The GitHub repository taiyou-sun/SEM-study contains a labelled image folder "data" with 2 categories: anomaly, normal. Examples follow, each with its label.

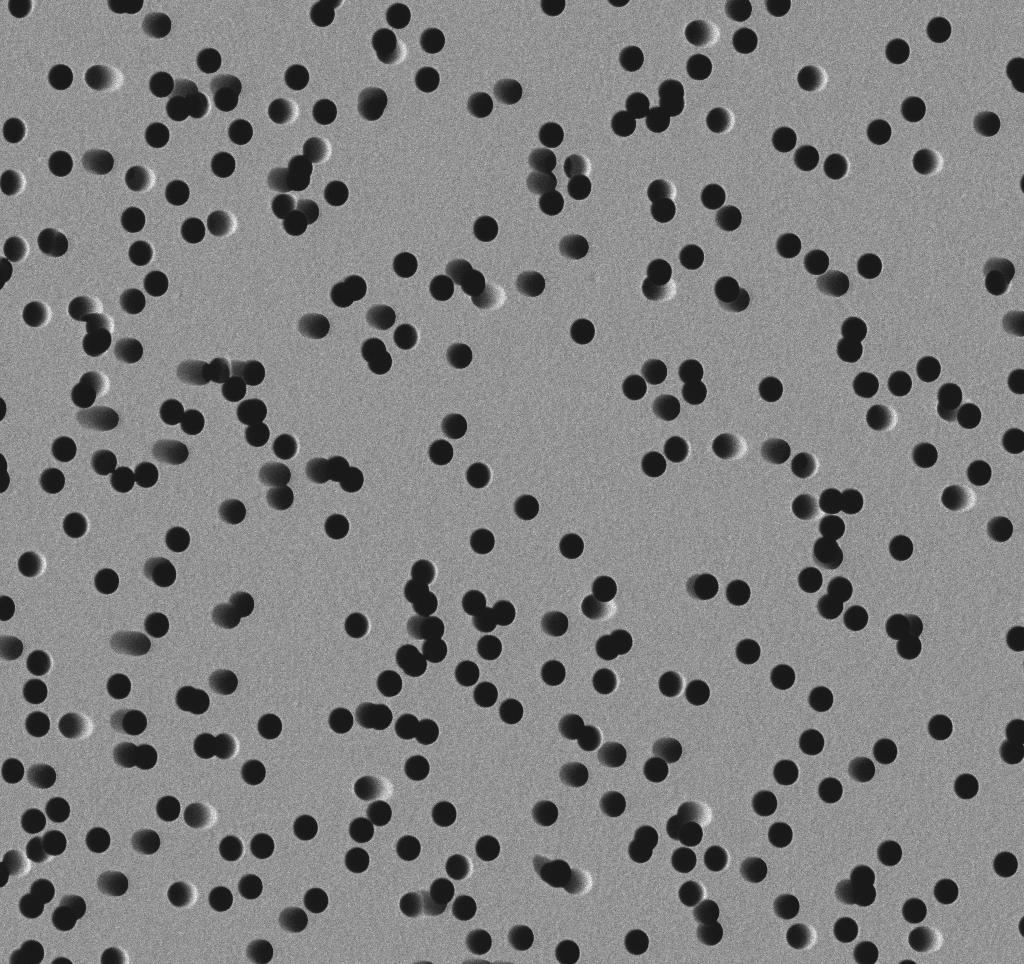
Label: normal

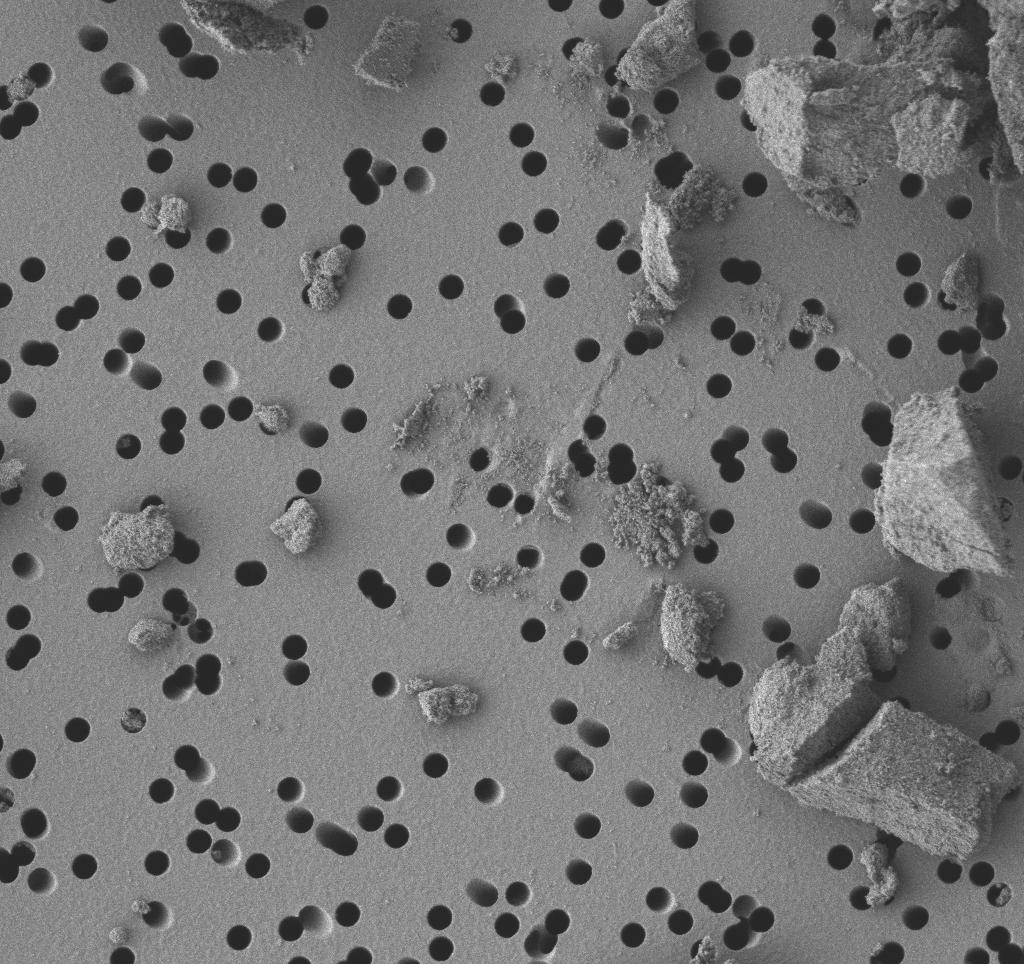
Label: anomaly

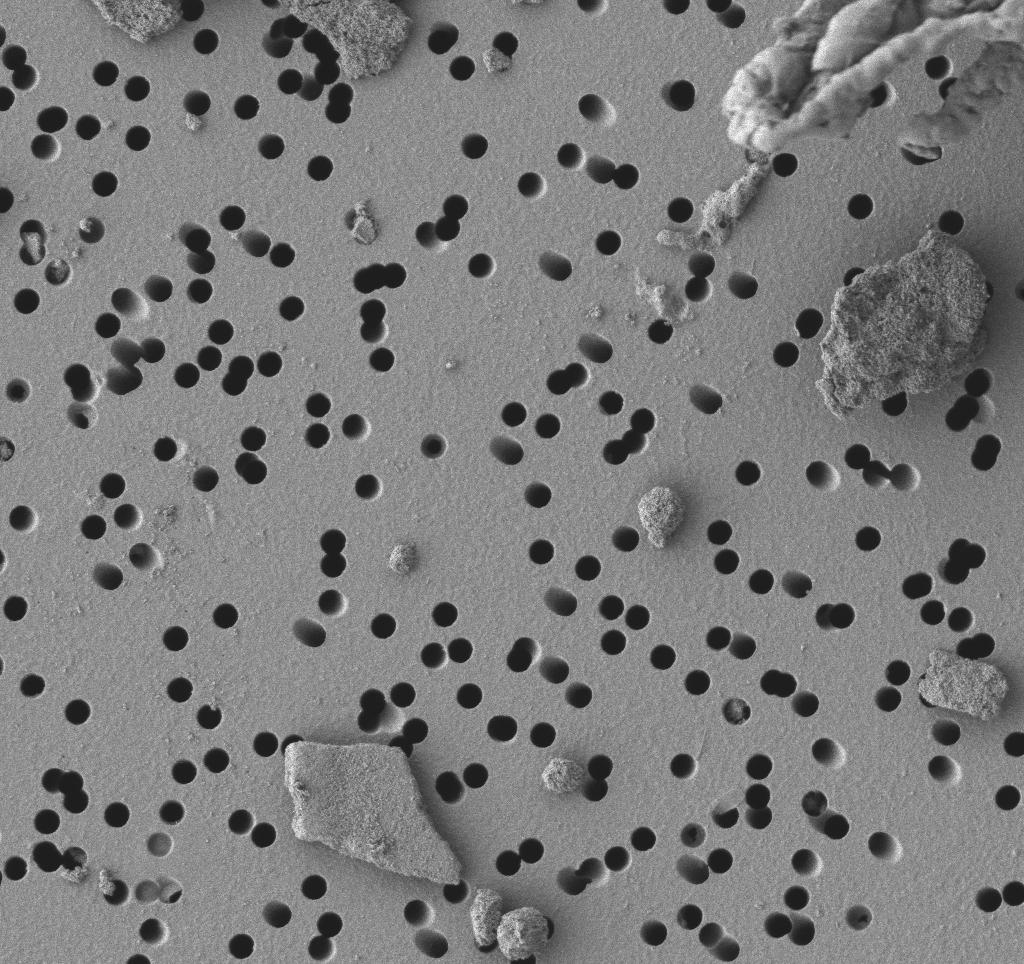
Label: anomaly

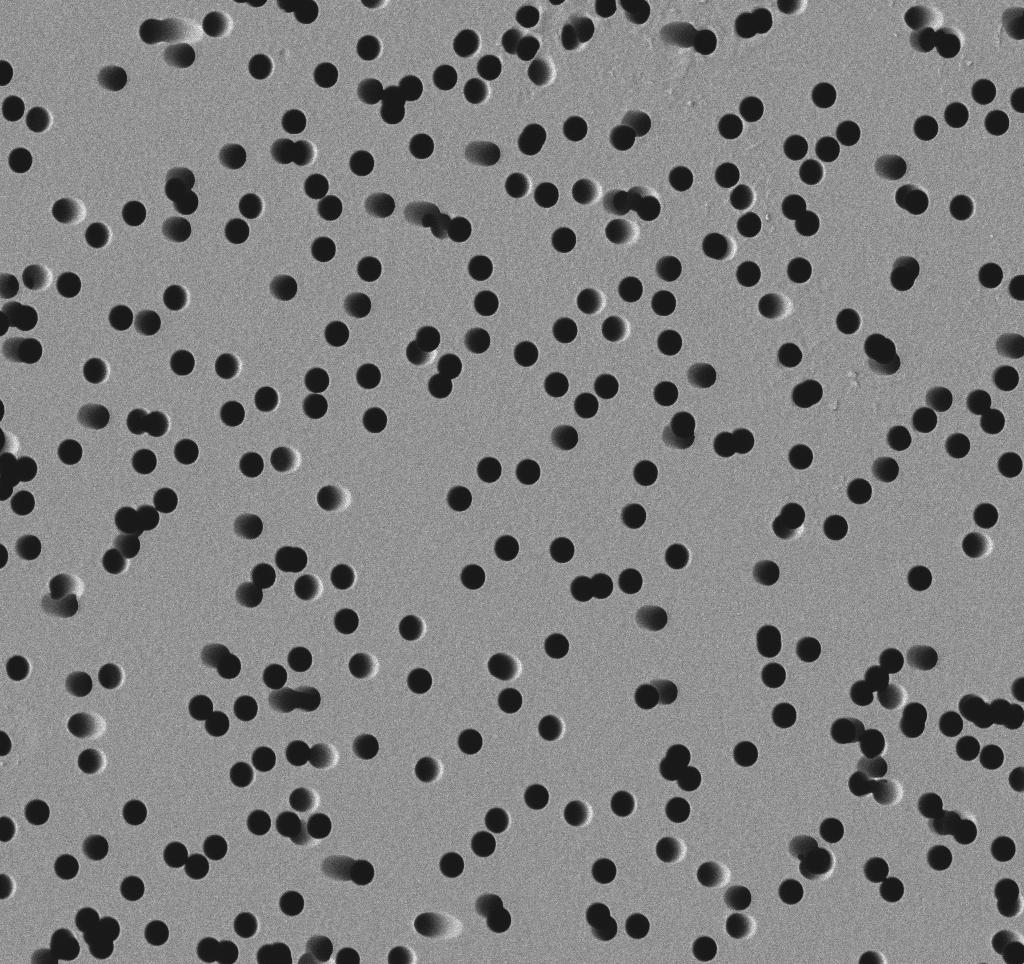
Label: normal

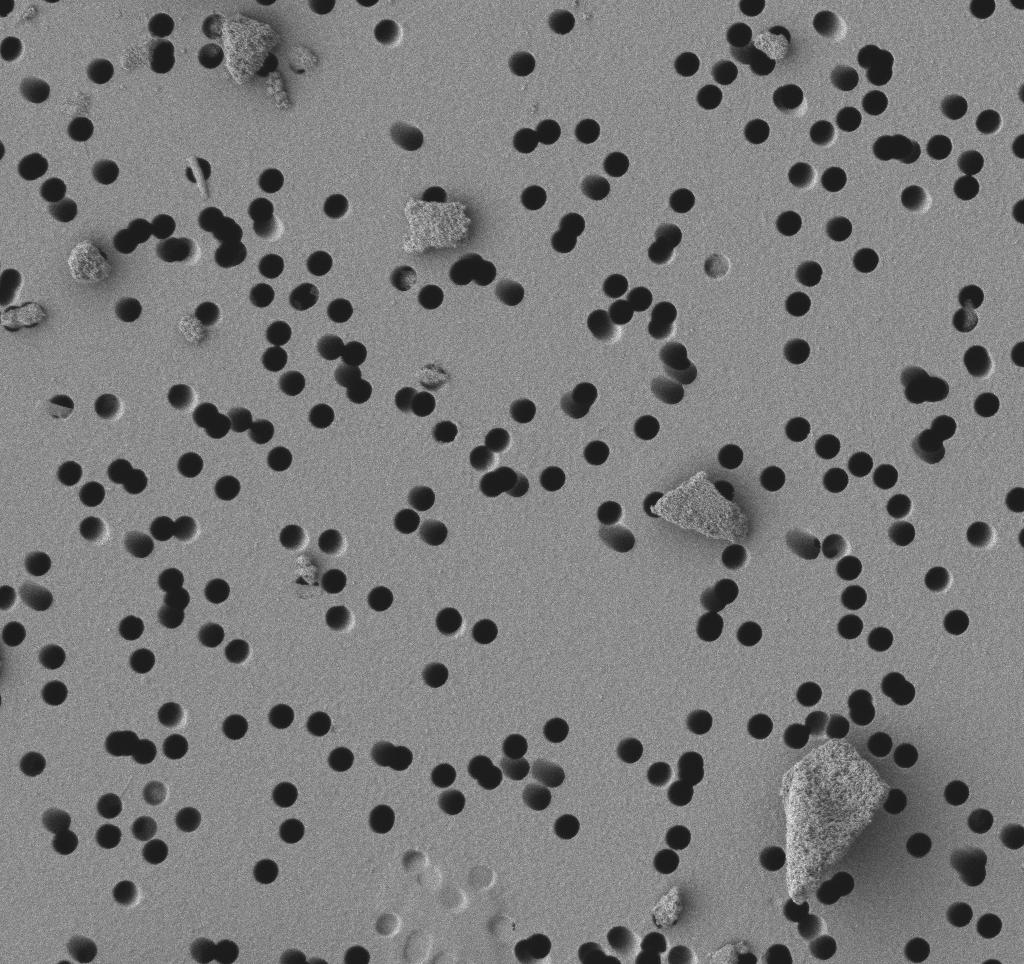
Label: anomaly

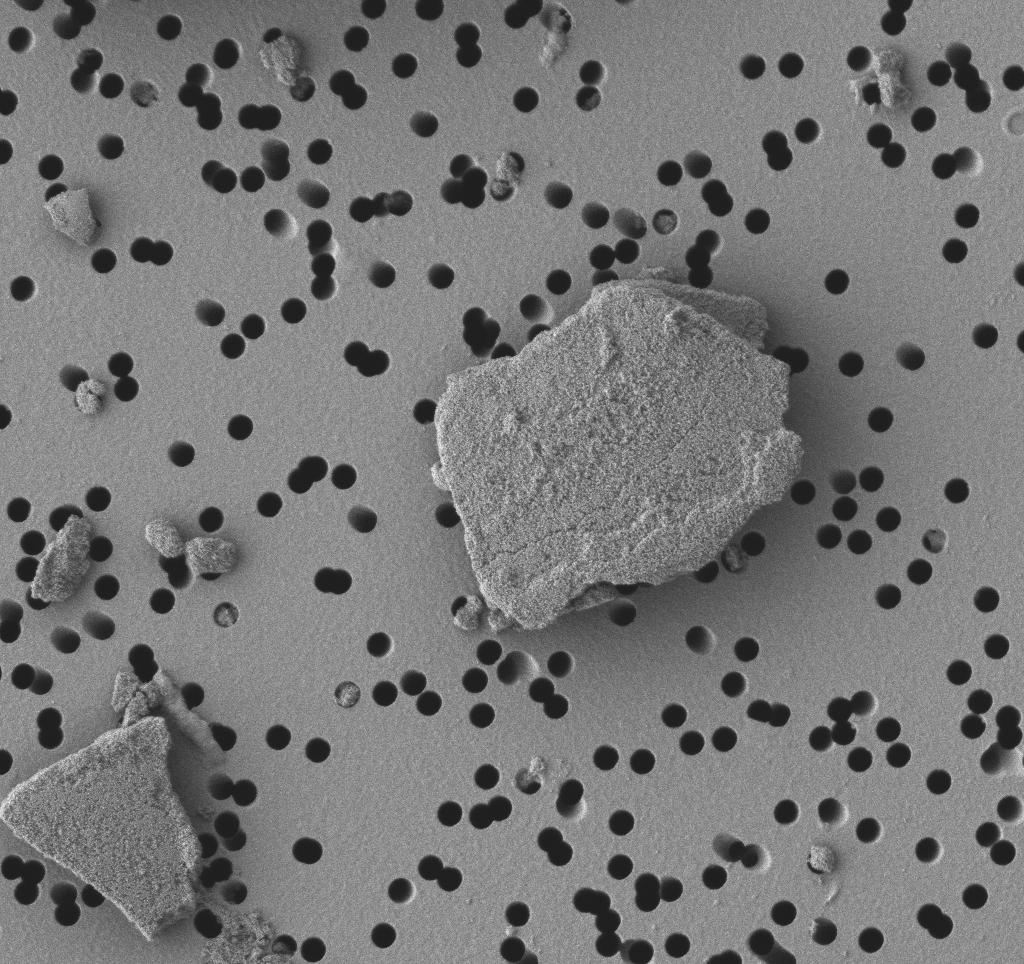
Label: anomaly
